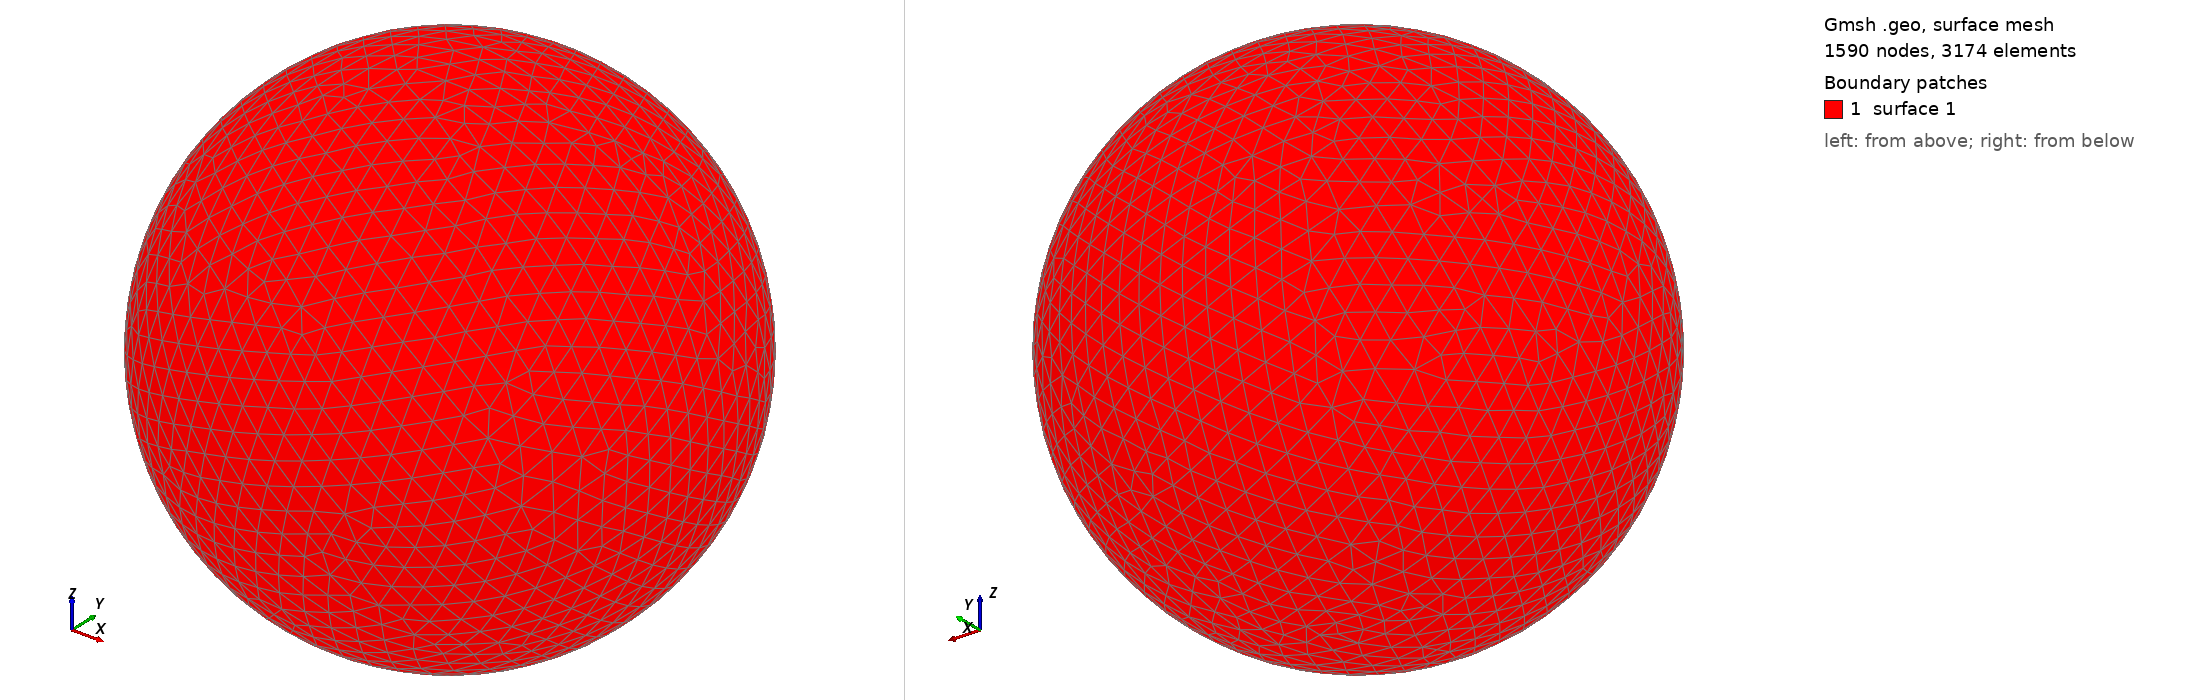

Gmsh geometry script, surface-meshed: 1590 nodes, 3174 surface elements. Boundary patches (legend numbers): 1 surface 1. Left view from above one corner, right view from below the opposite corner. The script declares no physical surfaces, so the legend lists its geometric surfaces. The drawing asked Gmsh for element sizes between 1% and 20% of the model's largest extent; the script's own settings can give other sizes.

=== shot2899.geo (drawn) ===
SetFactory("OpenCASCADE");
Point(1) = {0,0,0,0};
Sphere(1) = {0,0,0,0.90820000};
MeshSize{ PointsOf{ Surface{:}; } } = 0.090820000;
Mesh.ElementOrder=1;
Mesh.Format=39;
